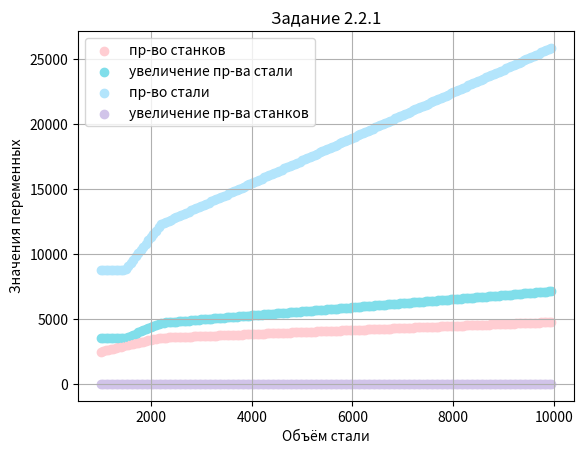

This figure's Python source:
#!/usr/bin/env python3
# -*- coding: utf-8 -*-
from scipy.optimize import linprog
import matplotlib
import matplotlib.pyplot as plt


fig, ax = plt.subplots()
for i in range(1000, 10000, 50):
    start_volume = i
    costs = [0, 0, -1, 0, 0, 0, -1, 0, 0, 0, -1, 0, 0, 0, -1, 0, 0, 0, -1, 0] 
    A_ub = [
        [ 3.9,    0,     0,    0,    0,    0,     0,    0,    0,    0,     0,    0,    0,    0,     0,    0,   0, 0,     0, 0],
        [   0, -0.4,     0,    0,  3.9,    0,     0,    0,    0,    0,     0,    0,    0,    0,     0,    0,   0, 0,     0, 0],
        [   0, -0.4,     0,    0,    0, -0.4,     0,    0,  3.9,    0,     0,    0,    0,    0,     0,    0,   0, 0,     0, 0],
        [   0, -0.4,     0,    0,    0, -0.4,     0,    0,    0, -0.4,     0,    0,  3.9,    0,     0,    0,   0, 0,     0, 0],
        [   0, -0.4,     0,    0,    0, -0.4,     0,    0,    0, -0.4,     0,    0,    0, -0.4,     0,    0, 3.9, 0,     0, 0],
        [   0,    0, 1/1.6,    0,    0,    0,     0,    0,    0,    0,     0,    0,    0,    0,     0,    0,   0, 0,     0, 0],
        [   0,    0,     0, -0.1,    0,    0, 1/1.6,    0,    0,    0,     0,    0,    0,    0,     0,    0,   0, 0,     0, 0],
        [   0,    0,     0, -0.1,    0,    0,     0, -0.1,    0,    0, 1/1.6,    0,    0,    0,     0,    0,   0, 0,     0, 0],
        [   0,    0,     0, -0.1,    0,    0,     0, -0.1,    0,    0,     0, -0.1,    0,    0, 1/1.6,    0,   0, 0,     0, 0],
        [   0,    0,     0, -0.1,    0,    0,     0, -0.1,    0,    0,     0, -0.1,    0,    0,     0, -0.1,   0, 0, 1/1.6, 0],
        [   0,    0,     1,    1,    0,    0,     0,    0,    0,    0,     0,    0,    0,    0,     0,    0,   0, 0,     0, 0],
        [-0.5,    0,     0,    0,    0,    0,     1,    1,    0,    0,     0,    0,    0,    0,     0,    0,   0, 0,     0, 0],
        [   0,    0,     0,    0, -0.5,    0,     0,    0,    0,    0,     1,    1,    0,    0,     0,    0,   0, 0,     0, 0],
        [   0,    0,     0,    0,    0,    0,     0,    0, -0.5,    0,     0,    0,    0,    0,     1,    1,   0, 0,     0, 0],
        [   0,    0,     0,    0,    0,    0,     0,    0,    0,    0,     0,    0, -0.5,    0,     0,    0,   0, 0,     1, 1]
    ]
            
    b_ub = [3900, 3900, 3900, 3900, 3900, 1200, 1200, 1200, 1200, 1200, 1200, 0, 0, 0, 0] 

    A_eq = [
        [   1,1,1,1,    0,0,0,0,    0,0,0,0,    0,0,0,0,    0,0,0,0],
        [-3.9,0,0,0,    1,1,1,1,    0,0,0,0,    0,0,0,0,    0,0,0,0],
        [   0,0,0,0, -3.9,0,0,0,    1,1,1,1,    0,0,0,0,    0,0,0,0],
        [   0,0,0,0,    0,0,0,0, -3.9,0,0,0,    1,1,1,1,    0,0,0,0],
        [   0,0,0,0,    0,0,0,0,    0,0,0,0, -3.9,0,0,0,    1,1,1,1]
    ] 
    
    b_eq = [start_volume, 0, 0, 0, 0]

    ans = linprog(costs, A_ub, b_ub, A_eq, b_eq)	
    
    data_sts 	= sum(ans.x[0::4])
    data_sts_up	= sum(ans.x[1::4])
    data_stm	= sum(ans.x[3::4])
        
    objective_function_val 	= plt.scatter(start_volume, -ans.fun, c="#FFCDD2")
    steel_to_steel 			= plt.scatter(start_volume, data_sts, c="#80DEEA") 
    steel_to_up_steel 		= plt.scatter(start_volume, data_sts_up, c="#B3E5FC")
    steel_to_up_machine 	= plt.scatter(start_volume, data_stm, c="#D1C4E9")
    if i == 1000: 
        plt.legend(
            [
                'пр-во станков',
                'увеличение пр-ва стали',
                'пр-во стали',
                'увеличение пр-ва станков'
            ]
        )

plt.title('Задание 2.2.1')
ax.set_xlabel('Объём стали')
ax.set_ylabel('Значения переменных')
grid1 = plt.grid(True)
plt.show()